Image classification data set ".keras_dataset" (diegoandresantana/tree-canopies-experiment on GitHub). Class labels (2): arvore, fundo.

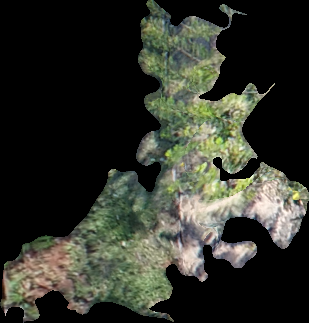
Label: fundo

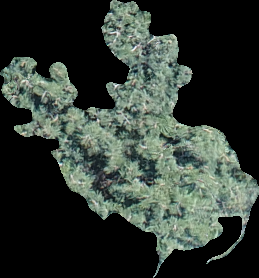
Label: arvore

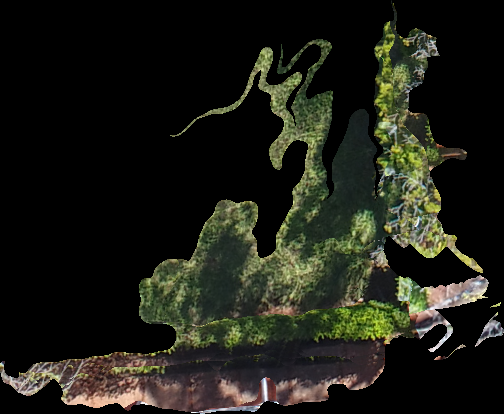
Label: fundo

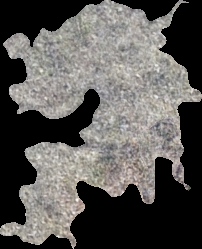
Label: arvore

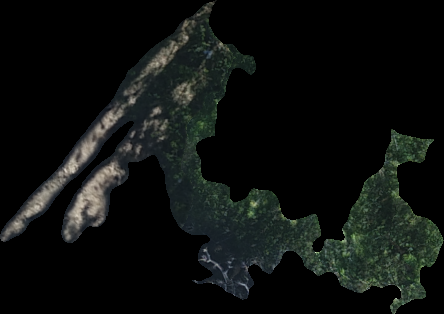
Label: arvore

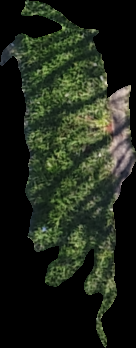
Label: fundo
